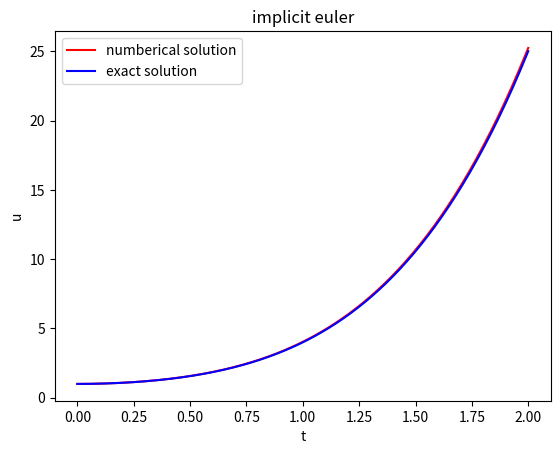

Write the Python code that produced this figure.
import numpy as np       
import matplotlib.pyplot as plt
n = 320
t = np.linspace(0,2,n+1)                                                          
h = 2/n                                                                          
uh = np.zeros((n+1,))                                                             
ue = np.zeros((n+1,))                                                             
error = np.zeros((n+1,))                                                          
uh[0] = 1                                                                        
ue[0] = (1+t[0]*t[0])*(1+t[0]*t[0])                                          
print('隐式欧拉\t')                                                              
for i in range(n):    
    uh[i+1] = uh[i] + h*4*t[i]*np.sqrt(uh[i])
    tmp = uh[i+1]
    j = 0
    while j<11:
        j = j+1
        uh[i+1] = uh[i] + h*4*t[i+1]*np.sqrt(uh[i+1]) 
        f1 = 4*t[i+1]*np.sqrt(uh[i+1])
        uh[i+1] = uh[i] + h*f1
        if np.abs(tmp - uh[i+1]) < 1e-12:
            break
        tmp = uh[i+1]
    ue[i+1] = (1+t[i+1]*t[i+1])*(1+t[i+1]*t[i+1])                                          
    error[i] = np.abs(uh[i]-ue[i])      
error = np.max(error)
print(error)


plt.plot(t,uh,label = "numberical solution",color = "red")
plt.plot(t,ue,label = "exact solution",color = "blue")

plt.xlabel("t")
plt.ylabel("u")
plt.title("implicit euler")
plt.legend()
plt.savefig("implicit.pdf")
plt.show()
